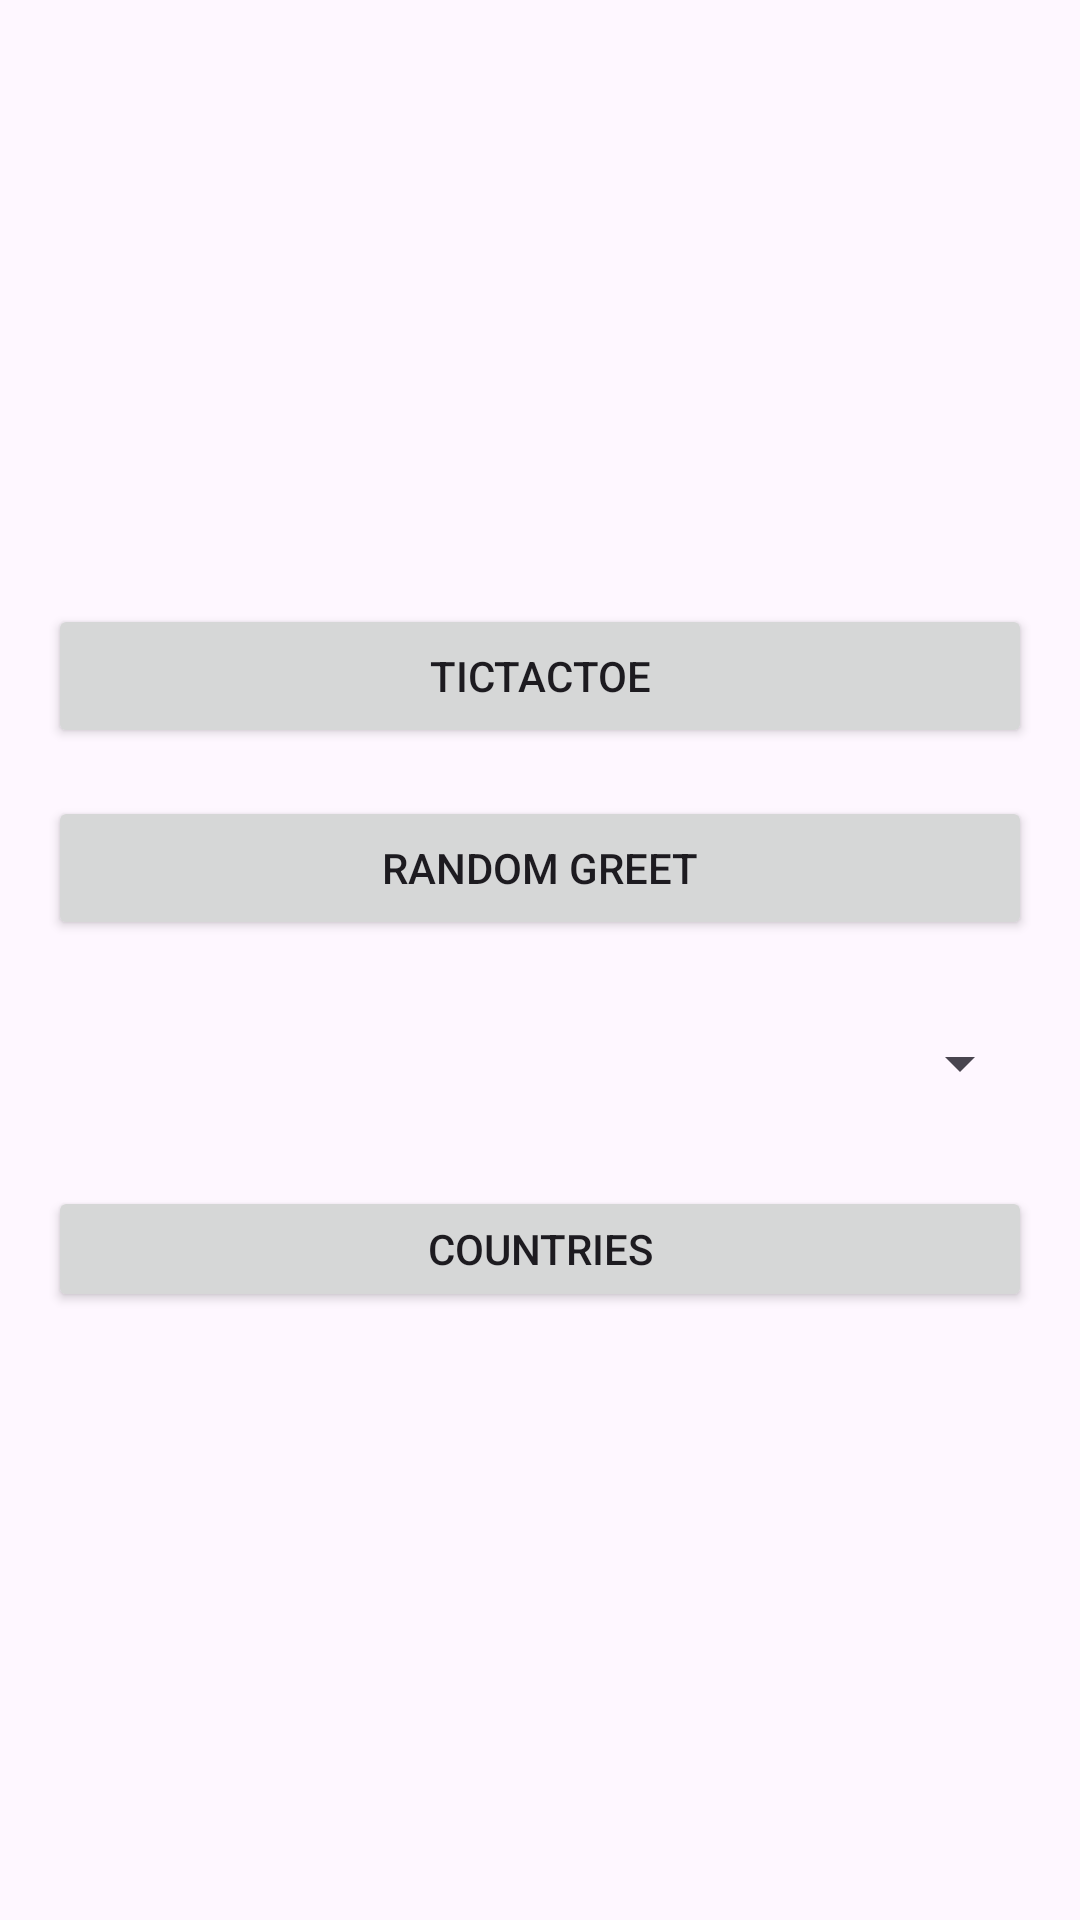

This screen was rendered from an Android layout file. Write that file and the resources it references.
<!-- AndroidManifest.xml: application theme Theme.TicTacToeTaller -->
<!-- res/layout/activity_main.xml -->
<?xml version="1.0" encoding="utf-8"?>
<androidx.constraintlayout.widget.ConstraintLayout xmlns:android="http://schemas.android.com/apk/res/android"
    xmlns:app="http://schemas.android.com/apk/res-auto"
    xmlns:tools="http://schemas.android.com/tools"
    android:id="@+id/main"
    android:layout_width="match_parent"
    android:layout_height="match_parent"
    tools:context=".MainActivity">

    <RelativeLayout
        android:layout_width="wrap_content"
        android:layout_height="268dp"
        android:layout_marginTop="24dp"
        android:layout_marginBottom="24dp"
        android:padding="16dp"
        app:layout_constraintBottom_toBottomOf="parent"
        app:layout_constraintEnd_toEndOf="parent"
        app:layout_constraintStart_toStartOf="parent"
        app:layout_constraintTop_toTopOf="parent"
        app:layout_constraintVertical_bias="0.498">


        <Button
            android:id="@+id/btnTicTacToe"
            android:layout_width="match_parent"
            android:layout_height="wrap_content"
            android:layout_alignParentStart="true"
            android:layout_alignParentEnd="true"
            android:text="TicTacToe"
            tools:ignore="HardcodedText" />

        <Button
            android:id="@+id/btnRandomGreet"
            android:layout_width="match_parent"
            android:layout_height="wrap_content"
            android:layout_below="@id/btnTicTacToe"
            android:layout_centerHorizontal="true"
            android:layout_marginTop="16dp"
            android:text="Random Greet"
            tools:ignore="HardcodedText" />

        <Spinner
            android:id="@+id/spinnerLanguages"
            android:layout_width="match_parent"
            android:layout_height="50dp"
            android:layout_below="@id/btnRandomGreet"
            android:layout_centerHorizontal="true"
            android:layout_marginTop="16dp" />

        <Button
            android:id="@+id/btnCountries"
            android:layout_width="match_parent"
            android:layout_height="wrap_content"
            android:layout_below="@id/spinnerLanguages"
            android:layout_centerHorizontal="true"
            android:layout_marginTop="16dp"
            android:text="Countries"
            tools:ignore="HardcodedText" />
    </RelativeLayout>
</androidx.constraintlayout.widget.ConstraintLayout>
<!-- resources referenced by this layout -->
<resources>
  <style name="Theme.TicTacToeTaller" parent="Base.Theme.TicTacToeTaller" />
  <style name="Base.Theme.TicTacToeTaller" parent="Theme.Material3.DayNight.NoActionBar">
          
          
      </style>
</resources>
